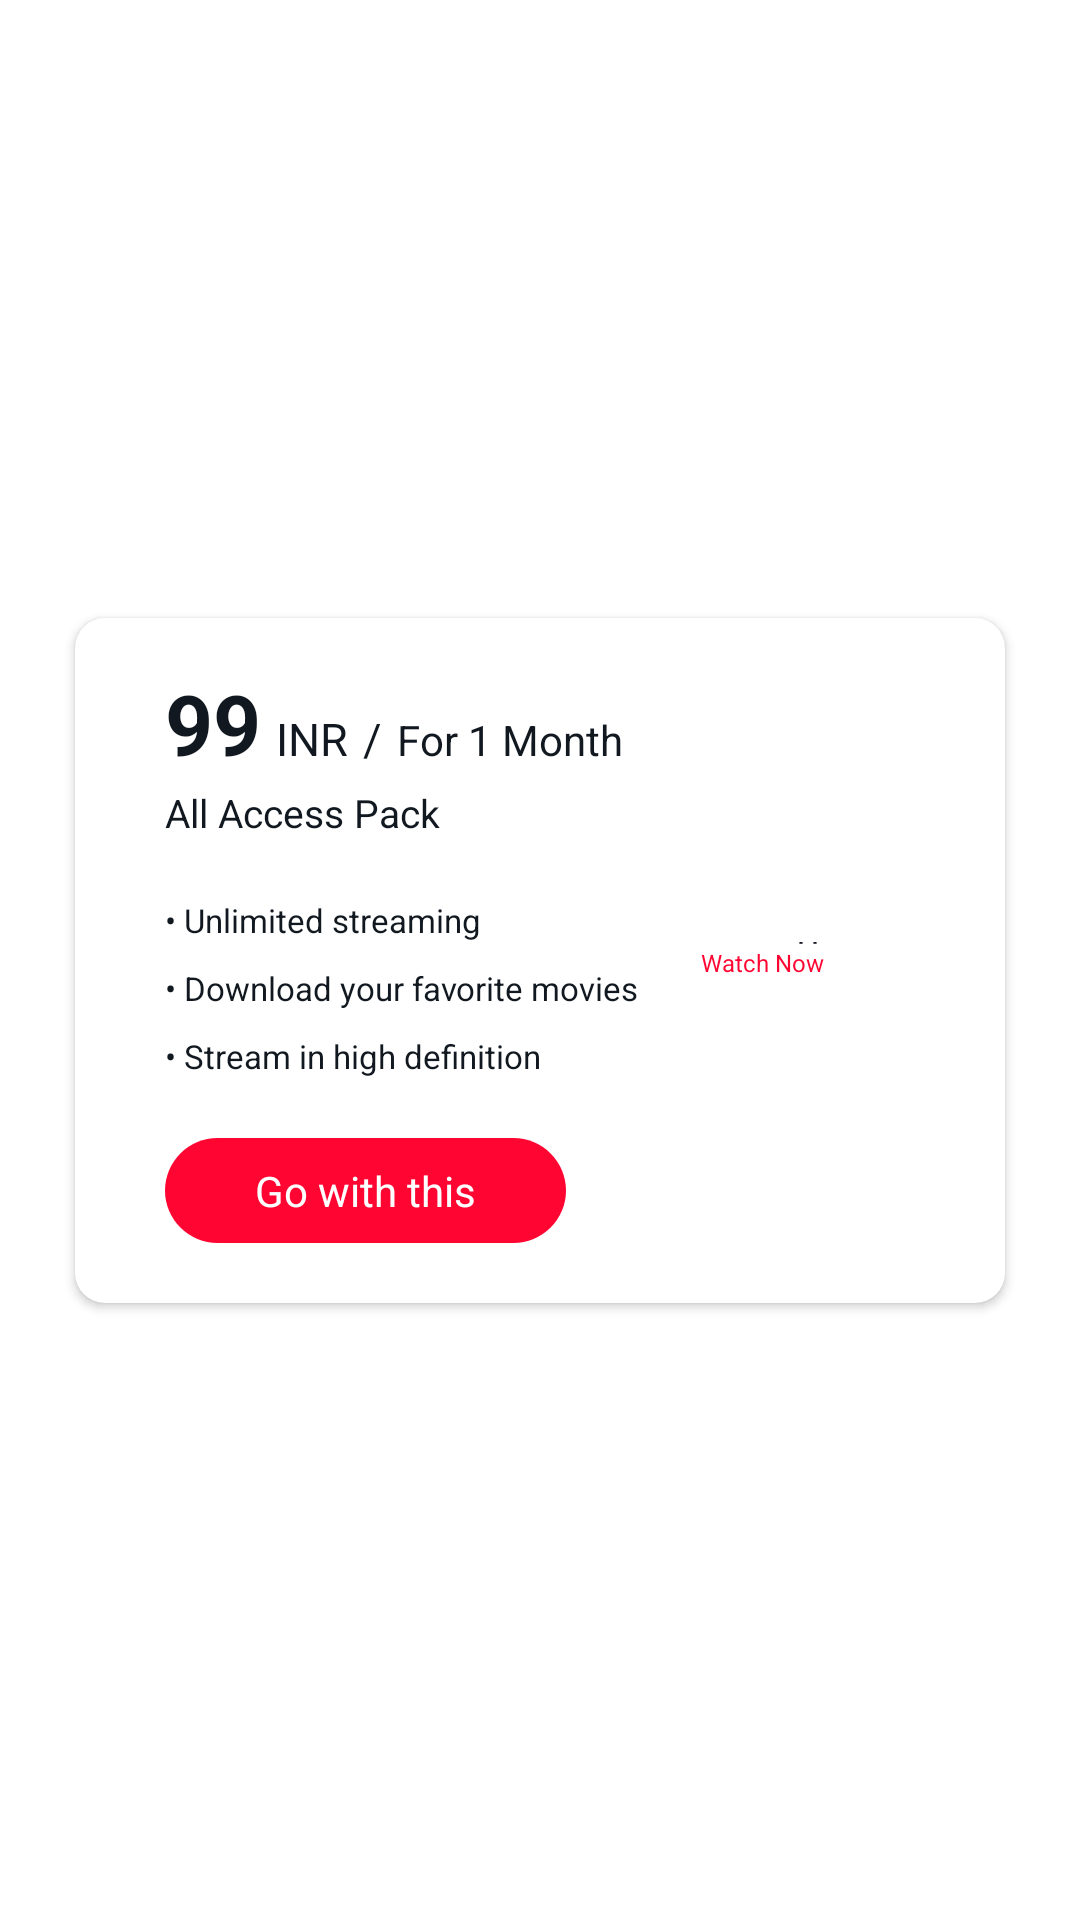

Produce the Android XML layout that renders to this screen, including the resource entries it uses.
<!-- AndroidManifest.xml: application theme AppTheme -->
<!-- res/layout/cander_row_select_plan.xml -->
<?xml version="1.0" encoding="utf-8"?>
<androidx.constraintlayout.widget.ConstraintLayout xmlns:android="http://schemas.android.com/apk/res/android"
    xmlns:app="http://schemas.android.com/apk/res-auto"
    xmlns:tools="http://schemas.android.com/tools"
    android:id="@+id/rootLayout"
    android:layout_width="match_parent"
    android:layout_height="wrap_content"
    tools:ignore="MissingPrefix">

    <androidx.cardview.widget.CardView
        android:layout_width="match_parent"
        android:layout_height="wrap_content"
        android:layout_marginHorizontal="25dp"
        android:layout_marginVertical="12dp"
        android:padding="15dp"
        app:cardBackgroundColor="@color/card_color"
        app:cardCornerRadius="10dp"
        app:layout_constraintBottom_toBottomOf="parent"
        app:layout_constraintEnd_toEndOf="parent"
        app:layout_constraintStart_toStartOf="parent"
        app:layout_constraintTop_toTopOf="parent">

        <LinearLayout
            android:id="@+id/lytPlan"
            android:layout_width="wrap_content"
            android:layout_height="wrap_content"
            android:layout_margin="20dp"
            android:layout_marginStart="8dp"
            android:gravity="center"
            android:orientation="horizontal"
            app:layout_constraintStart_toStartOf="parent"
            app:layout_constraintTop_toTopOf="parent">


            <LinearLayout
                android:layout_width="match_parent"
                android:layout_height="wrap_content"
                android:layout_marginStart="10dp"
                android:orientation="vertical">

                <LinearLayout
                    android:layout_width="wrap_content"
                    android:layout_height="wrap_content"
                    android:orientation="horizontal">

                    <TextView
                        android:id="@+id/textPrice"
                        fontPath="fonts/customSemiBold.otf"
                        android:layout_width="wrap_content"
                        android:layout_height="wrap_content"
                        android:layout_gravity="bottom"
                        android:includeFontPadding="false"
                        android:text="99"
                        android:textColor="@color/white"
                        android:textSize="28sp"
                        android:textStyle="bold" />

                    <TextView
                        android:id="@+id/textCurrency"
                        android:layout_width="wrap_content"
                        android:layout_height="wrap_content"
                        android:layout_gravity="bottom"
                        android:layout_marginStart="5dp"
                        android:includeFontPadding="false"
                        android:text="INR"
                        android:textColor="@color/white"
                        android:textSize="15sp" />

                    <TextView
                        android:layout_width="wrap_content"
                        android:layout_height="wrap_content"
                        android:layout_gravity="bottom"
                        android:layout_marginStart="5dp"
                        android:layout_weight="1"
                        android:includeFontPadding="false"
                        android:text="/"
                        android:textColor="@color/white"
                        android:textSize="15sp" />

                    <TextView
                        android:id="@+id/textDay"
                        android:layout_width="wrap_content"
                        android:layout_height="wrap_content"
                        android:layout_gravity="bottom"
                        android:layout_marginStart="5dp"
                        android:includeFontPadding="false"
                        android:text="For 1 Month"
                        android:textColor="@color/white"
                        android:textSize="14sp" />


                </LinearLayout>

                <TextView
                    android:id="@+id/textPackName"
                    android:layout_width="wrap_content"
                    android:layout_height="wrap_content"
                    android:layout_marginTop="5dp"
                    android:includeFontPadding="false"
                    android:text="All Access Pack"
                    android:textColor="@color/white"
                    android:textSize="13sp" />

                <TextView
                    android:layout_width="wrap_content"
                    android:layout_height="wrap_content"
                    android:layout_marginTop="20dp"
                    android:text="@string/perks1"
                    android:textColor="@color/white"
                    android:textSize="11sp" />

                <TextView
                    android:layout_width="wrap_content"
                    android:layout_height="wrap_content"
                    android:layout_marginTop="8dp"
                    android:text="@string/perks2"
                    android:textColor="@color/white"
                    android:textSize="11sp" />

                <TextView
                    android:layout_width="wrap_content"
                    android:layout_height="wrap_content"
                    android:layout_marginTop="8dp"
                    android:text="@string/perks3"
                    android:textColor="@color/white"
                    android:textSize="11sp" />

                <TextView
                    android:id="@+id/btnProceed"
                    android:layout_width="wrap_content"
                    android:layout_height="wrap_content"
                    android:layout_marginTop="20dp"
                    android:background="@drawable/round_button"
                    android:padding="8dp"
                    android:paddingStart="30dp"
                    android:paddingEnd="30dp"
                    android:text="Go with this"
                    android:textColor="@color/real_white"
                    android:textSize="14sp"
                    app:backgroundTint="@color/highlight" />

            </LinearLayout>

            <LinearLayout
                android:layout_width="wrap_content"
                android:layout_height="wrap_content"
                android:layout_marginStart="20dp"
                android:background="@color/card_color"
                android:gravity="center"
                android:orientation="vertical">

                <ImageView
                    android:id="@+id/imageView"
                    android:layout_width="wrap_content"
                    android:layout_height="wrap_content"
                    android:contentDescription="@string/app_name"
                    android:src="@drawable/header_logo" />

                <TextView
                    android:id="@+id/nav_name"
                    android:layout_width="wrap_content"
                    android:layout_height="wrap_content"
                    android:layout_marginTop="-10dp"
                    android:text="@string/app_name"
                    android:textAppearance="?android:attr/textAppearanceMedium"
                    android:textColor="@color/white"
                    android:textSize="8sp"
                    android:textStyle="bold" />

                <TextView
                    android:id="@+id/nav_email"
                    android:layout_width="wrap_content"
                    android:layout_height="wrap_content"
                    android:text="@string/watch_now"
                    android:textAppearance="?android:attr/textAppearanceMedium"
                    android:textColor="@color/highlight"
                    android:textSize="8sp" />

            </LinearLayout>

        </LinearLayout>

    </androidx.cardview.widget.CardView>

</androidx.constraintlayout.widget.ConstraintLayout>
<!-- resources referenced by this layout -->
<resources>
  <color name="card_color">@color/bg</color>
  <color name="highlight">#ff0532</color>
  <color name="real_white">#FFF</color>
  <color name="white">#111820</color>
  <!-- drawable round_button (drawable) -->
  <?xml version="1.0" encoding="utf-8"?>
  <layer-list xmlns:android="http://schemas.android.com/apk/res/android">
  
      <item>
          <shape android:shape="rectangle">
              <corners android:radius="40dp" />
              <solid
                  android:color="@color/highlight"/>
          </shape>
      </item>
  
  </layer-list>
  <string name="app_name">Movies App</string>
  <string name="perks1">•  Unlimited streaming</string>
  <string name="perks2">•  Download your favorite movies</string>
  <string name="perks3">•  Stream in high definition</string>
  <string name="watch_now">Watch Now</string>
  <style name="AppTheme" parent="Theme.MaterialComponents.DayNight">
          
          <item name="windowNoTitle">true</item>
          <item name="windowActionBar">false</item>
          <item name="colorPrimary">@color/colorPrimary</item>
          <item name="colorPrimaryDark">@color/white</item>
          <item name="colorAccent">@color/colorAccent</item>
          <item name="radioButtonStyle">@style/MyRadioButtonStyle</item>
      </style>
  <color name="bg">#FFF</color>
  <color name="colorPrimary">#343434</color>
  <color name="colorAccent">#ff0532</color>
  <style name="MyRadioButtonStyle" parent="Widget.AppCompat.CompoundButton.RadioButton">
          <item name="buttonTint">@drawable/radio_button</item>
      </style>
</resources>
